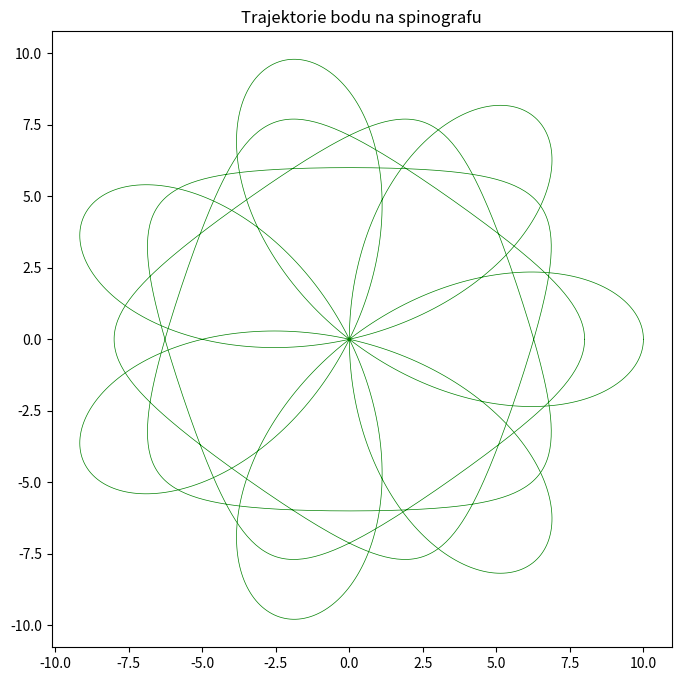
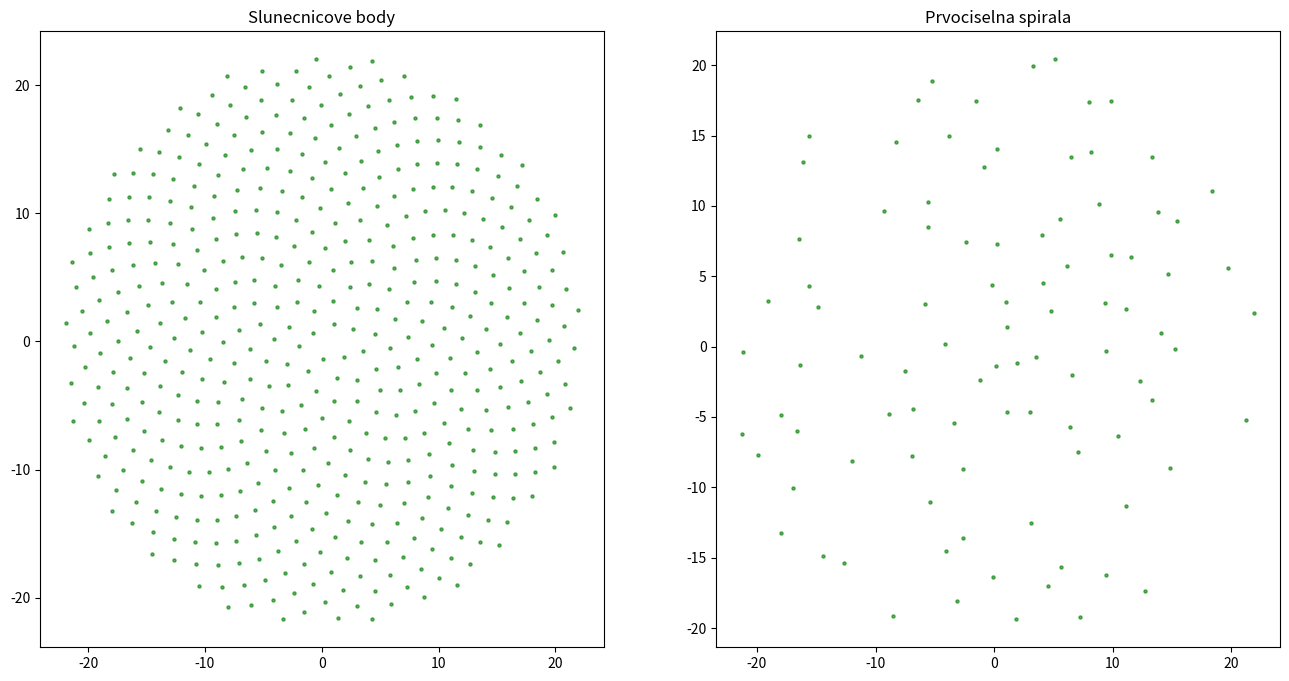

Recreate these plots in Python, in order.
import numpy as np
import matplotlib.pyplot as plt


def spinograf(R, r, d, pocet_rotaci=1000):
    theta=np.linspace(0, 2 * np.pi * r / np.gcd(R, r), pocet_rotaci )
    x = (R - r) * np.cos(theta) + d * np.cos(theta * (R - r) / r)
    y = (R - r) * np.sin(theta) - d * np.sin(theta * (R - r) / r)
    
    plt.plot(x, y, 'g-', linewidth=0.5)

plt.figure(figsize=(8, 8))
plt.title("Trajektorie bodu na spinografu")

#R=10, r=3, d=1
spinograf(R=10, r=3, d=1)

#R=7, r=2, d=5
spinograf(R=7, r=2, d=5)

plt.show()


def prvocislo(n):
    if n < 2:
        return False
    for i in range(2, int(np.sqrt(n)) + 1):
        if n % i == 0:
            return False
    return True

def slunecnicove_body(N, jen_prvocislo=False):
    phi = np.pi * (3 - np.sqrt(5))
    
    x_vals, y_vals = [], []
    for n in range(1, N):
        if jen_prvocislo and not prvocislo(n):
            continue
        r = np.sqrt(n)
        theta = n * phi
        x = r * np.cos(theta)
        y = r * np.sin(theta)
        x_vals.append(x)
        y_vals.append(y)
    
    plt.scatter(x_vals, y_vals, s=5, c= 'g', alpha=0.6)
    plt.title("Prvociselna spirala" if jen_prvocislo else "Slunecnicove body")


# Nastavení grafů
plt.figure(figsize=(16, 8))

# Slunečnicové body
plt.subplot(1, 2, 1)
slunecnicove_body(500)

# Prvočíselná spirála
plt.subplot(1, 2, 2)
slunecnicove_body(500, jen_prvocislo=True)

plt.show()


#TODO